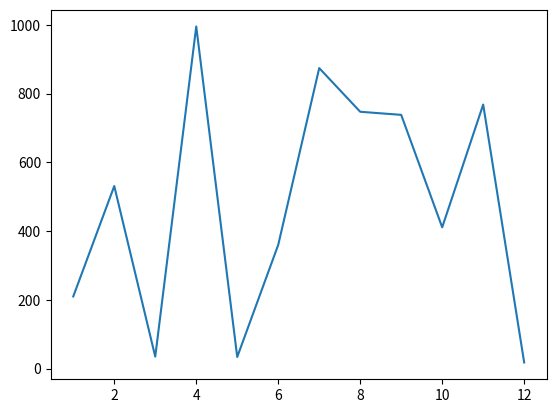

This figure's Python source:
# MODULES

# RANDOM
import random

random_list = [random.randint(1, 100) for num in range(101)] #populates empty list with random number in range
print(random_list)

randomer_number = random.choice(random_list)  #random choice takes list and picks random item
print(randomer_number)

# RANDOM SAMPLE
nums = [1, 2, 3, 4, 5]
sample_nums = random.sample(nums, 3)  # random.sample takes a list and randomly selects k items from it
print(sample_nums)

# IMPORT ALIASES
from matplotlib import pyplot as plt

numbers_a = range(1, 13)
numbers_b = random.sample(range(1000), 12)

print(numbers_b)

plt.plot(numbers_a, numbers_b)

plt.show()

# DECIMALS
cost_of_gum = 0.10
cost_of_gumdrop = 0.35

cost_of_transaction = cost_of_gum + cost_of_gumdrop
print(cost_of_transaction) # Returns 0.44999999999999996

from decimal import Decimal

cost_of_gum = Decimal('0.1')  # will print out 2 digit after "." as 0.35 has two
cost_of_gumdrop = Decimal('0.35')

cost_of_transaction = cost_of_gum + cost_of_gumdrop # Returns 0.45 instead of 0.44999999999999996
print(cost_of_transaction)

four_decimal_points = 0.53 * 0.65
print(four_decimal_points)

four_decimal_points = Decimal('0.53') * Decimal('20.65')
print(four_decimal_points)